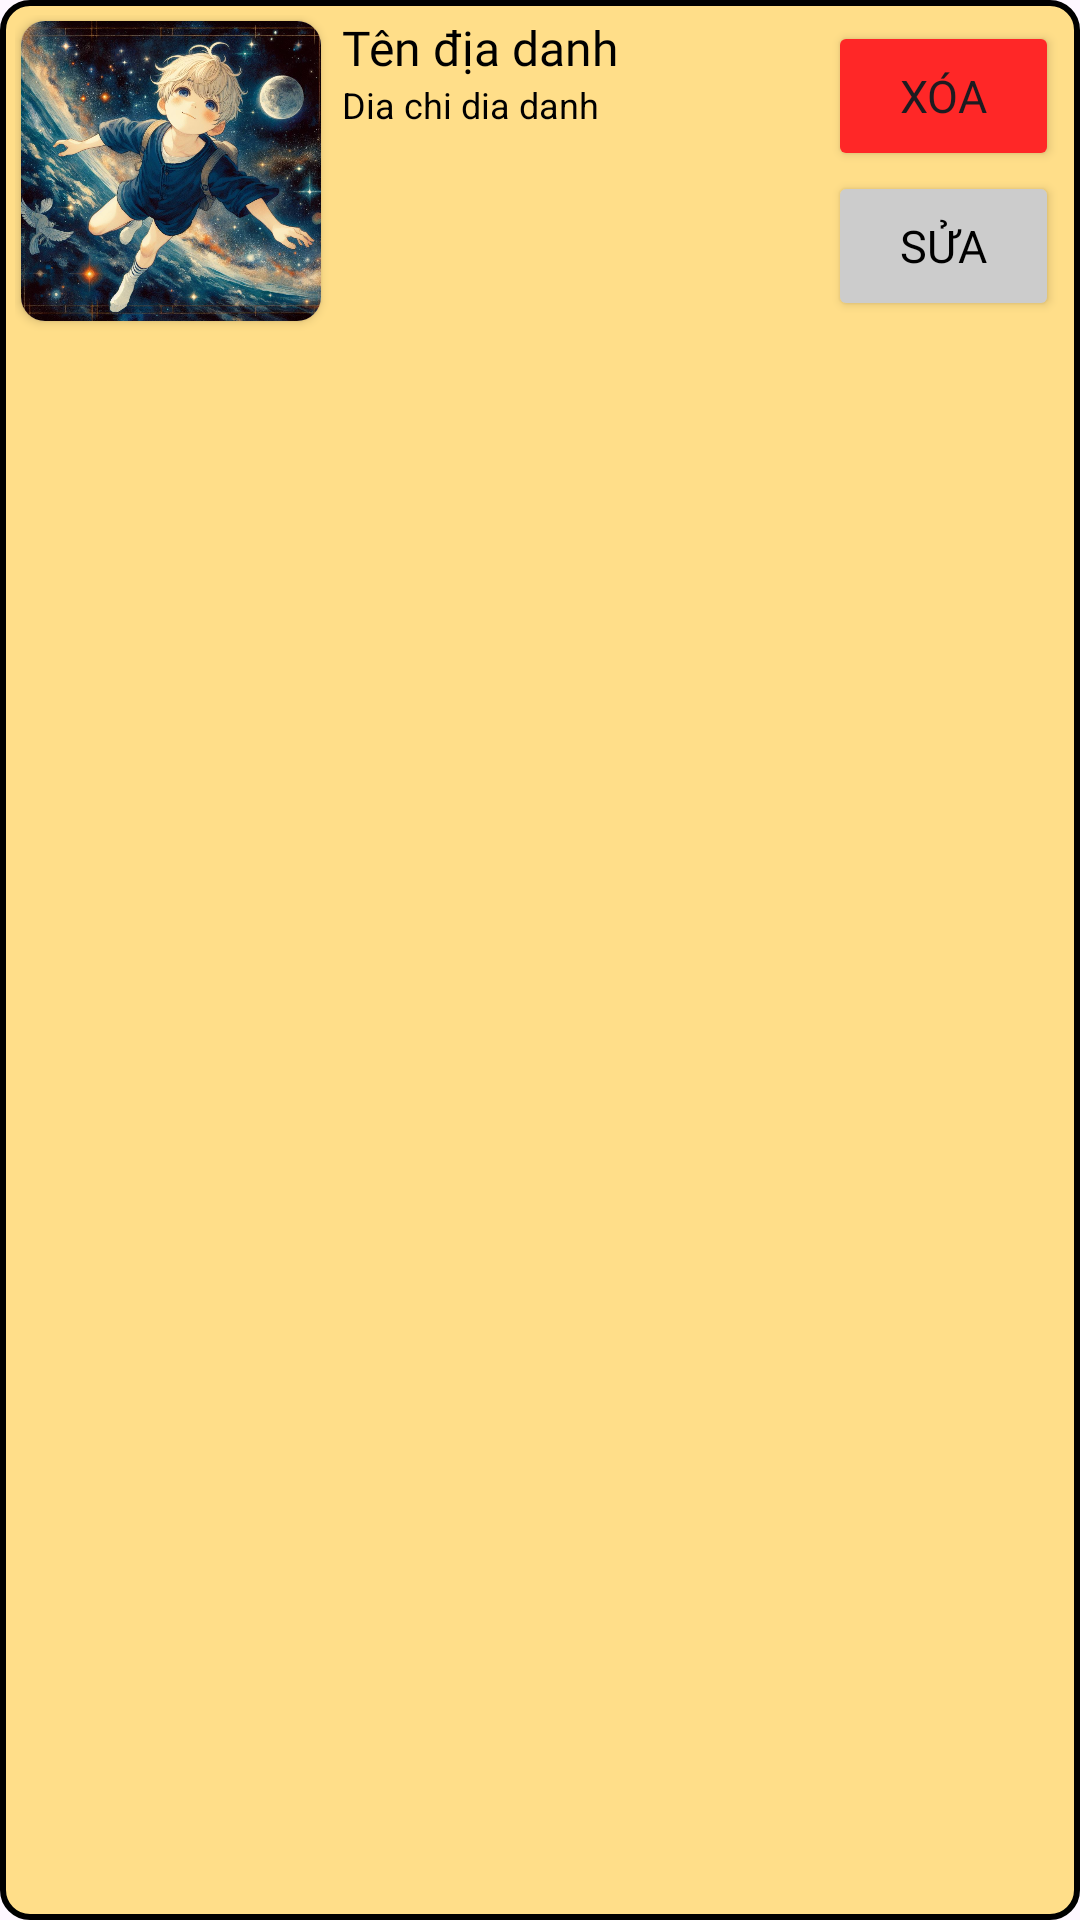

Here is an Android app screen rendered from its layout file. Give the layout XML and the strings, colors and styles it references.
<!-- AndroidManifest.xml: application theme Theme.TRAVEL_MOBILE_APP -->
<!-- res/layout/all_location_item.xml -->
<?xml version="1.0" encoding="utf-8"?>
<LinearLayout xmlns:android="http://schemas.android.com/apk/res/android"
    android:layout_width="match_parent"
    android:layout_height="wrap_content"
    xmlns:app="http://schemas.android.com/apk/res-auto"
    android:layout_margin="10dp"
    android:padding="5dp"
    android:background="@drawable/border"
    android:orientation="horizontal">
    <androidx.cardview.widget.CardView
        android:layout_width="wrap_content"
        android:layout_height="wrap_content"
        android:layout_margin="2dp"
        app:cardCornerRadius="8dp">
        <ImageView
            android:id="@+id/imglocation"
            android:layout_width="100dp"
            android:layout_height="100dp"
            android:background="@drawable/boy"
            android:scaleType="centerCrop"/>

    </androidx.cardview.widget.CardView>
    <LinearLayout
        android:layout_width="160dp"
        android:layout_height="match_parent"
        android:orientation="vertical"
        android:layout_marginLeft="5dp">
    <TextView
        android:id="@+id/namelocation"
        android:layout_width="wrap_content"
        android:layout_height="wrap_content"
        android:textColor="@color/black"
        android:fontFamily="@font/montserrat_bold"
        android:textSize="16dp"
        android:text="Tên địa danh"/>
    <TextView
        android:id="@+id/addresslocation"
        android:layout_width="wrap_content"
        android:layout_height="match_parent"
        android:textColor="@color/black"
        android:textSize="12dp"
        android:text="Dia chi dia danh"/>

    </LinearLayout>
    <LinearLayout
        android:layout_width="match_parent"
        android:layout_height="match_parent"
        android:orientation="vertical"
        android:layout_margin="2dp">
    <Button
        android:id="@+id/deletelocbtn"
        android:layout_width="match_parent"
        android:layout_height="50dp"
        android:text="XÓA"
        android:textSize="15dp"
        android:fontFamily="@font/montserrat_bold"
        android:backgroundTint="@color/red"
        app:cornerRadius="10dp"
        app:strokeColor="#000000"
        app:strokeWidth="2dp" />
    <Button
        android:id="@+id/editlocbtn"
        android:layout_width="match_parent"
        android:layout_height="50dp"
        android:text="SỬA"
        android:textSize="15dp"
        android:fontFamily="@font/montserrat_bold"
        android:backgroundTint="@color/gray"
        android:textColor="@color/black"
        app:cornerRadius="10dp"
        app:strokeColor="#000000"
        app:strokeWidth="2dp" />
</LinearLayout>

</LinearLayout>
<!-- resources referenced by this layout -->
<resources>
  <color name="black">#FF000000</color>
  <color name="gray">#ccc</color>
  <color name="red">#FF2727</color>
  <!-- drawable border (drawable) -->
  <?xml version="1.0" encoding="utf-8"?>
  <selector xmlns:android="http://schemas.android.com/apk/res/android">
      <item>
          <shape android:shape="rectangle">
              <solid android:color="@color/lightyellow"/>
              <corners android:radius="9dp"/>
              <stroke
                  android:width="2dp"
                  android:color="#000000"
                  /> 
  
          </shape>
      </item>
  </selector>
  <!-- drawable boy: jpg bitmap (drawable, 246888 bytes) -->
  <style name="Theme.TRAVEL_MOBILE_APP" parent="Base.Theme.TRAVEL_MOBILE_APP" />
  <color name="lightyellow">#FFDE89</color>
  <style name="Base.Theme.TRAVEL_MOBILE_APP" parent="Theme.Material3.DayNight.NoActionBar">
          
          
      </style>
</resources>
